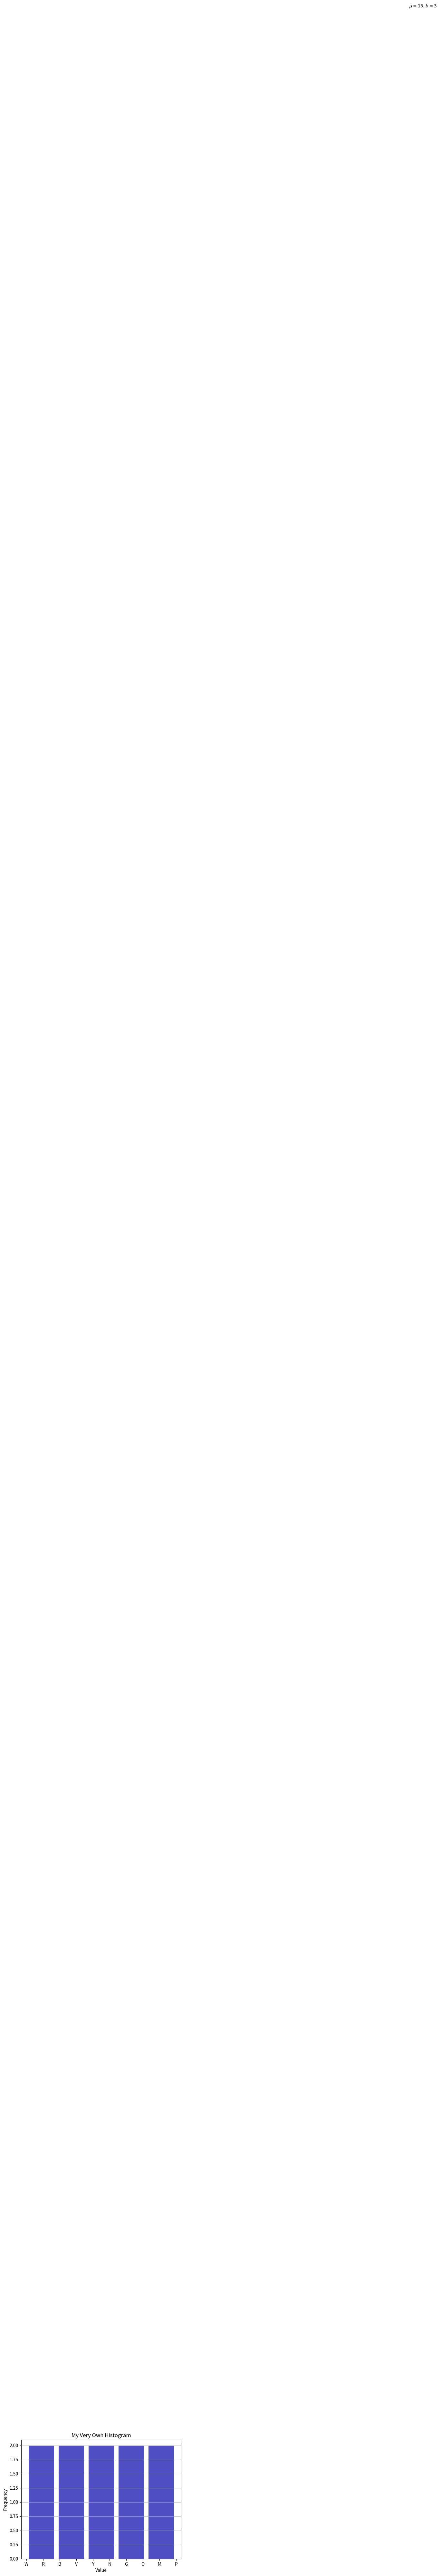

The matplotlib source for this figure: (Note: this script raises an exception after producing the figure.)
# -*- coding: utf-8 -*-
"""
Created on Wed Jan  6 20:23:31 2021

@author: jjschued
"""

# ==============================================================================
# File: ML2 HW1.py
# Project: Machine Learning 2 Homework 1 List Comprehension
# Author: Joe Schueder
# File Created: Jan 6, 2021
# ==============================================================================

from collections import Counter


# ts# please fill in an explanation of each function and an example of how to use it below.

# List:
# append()
# extend()
# index()
# index(value, integer)
# insert()position
# remove()

# pop()
# pop(0)
# count()
# reverse()
# sort()
# [1]+[1]==1
# [y*2 for x in [[1
# [2]*[2]
# [1,2][1:]
# [x for x in [2,3]]
# [x for x in [1,2] if x ,2],[3,4]] for y in x]

# Tuple:
# 	count()
# 	index()
# about:blank#blocked
# build a dictionary from tuples
# unpack tuples

# Dicts:
# a_dict = {'I hate':'you', 'You should':’leave’}
# values()
# keys()
# items()
# has_key()
# ‘never’ in a_dict
# del a_dict['me']
# a_dict.clear()

# Ok enough by me do the rest on your own!
# use dir() to get built in functions
# Sets:
# 	Fill in yourself
# Strings:
# 	Fill in yourself
from collections import Counter
# 	Fill in yourself


# Bonus:
from itertools import *



flower_orders=['W/R/B','W/R/B','W/R/B','W/R/B','W/R/B','W/R/B','W/R/B','W/R/B','W/R/B','W/R/B','W/R/B','W/R/B','W/R/B','W/R/B','W/R/B','W/R/B','W/R/B','W/R/B','W/R/B','W/R/B','W/R/B','W/R/B','W/R/B','W/R/B','W/R/B','W/R/B','W/R/B','W/R/B','W/R/B','W/R/B','W/R','W/R','W/R','W/R','W/R','W/R','W/R','W/R','W/R','W/R','W/R','W/R','W/R','W/R','W/R','W/R','R/V/Y','R/V/Y','R/V/Y','R/V/Y','R/V/Y','R/V/Y','R/V/Y','R/V/Y','R/V/Y','R/V/Y','W/R/V','W/R/V','W/R/V','W/R/V','W/R/V','W/R/V','W/R/V','W/R/V','W/R/V','W/R/V','W/N/R/V','W/N/R/V','W/N/R/V','W/N/R/V','W/N/R/V','W/N/R/V','W/N/R/V','W/N/R/V','W/R/B/Y','W/R/B/Y','W/R/B/Y','W/R/B/Y','W/R/B/Y','W/R/B/Y','B/Y','B/Y','B/Y','B/Y','B/Y','R/B/Y','R/B/Y','R/B/Y','R/B/Y','R/B/Y','W/N/R/B/V/Y','W/N/R/B/V/Y','W/N/R/B/V/Y','W/N/R/B/V/Y','W/N/R/B/V/Y','W/G','W/G','W/G','W/G','R/Y','R/Y','R/Y','R/Y','N/R/V/Y','N/R/V/Y','N/R/V/Y','N/R/V/Y','W/R/B/V','W/R/B/V','W/R/B/V','W/R/B/V','W/N/R/V/Y','W/N/R/V/Y','W/N/R/V/Y','W/N/R/V/Y','N/R/Y','N/R/Y','N/R/Y','W/V/O','W/V/O','W/V/O','W/N/R/Y','W/N/R/Y','W/N/R/Y','R/B/V/Y','R/B/V/Y','R/B/V/Y','W/R/V/Y','W/R/V/Y','W/R/V/Y','W/R/B/V/Y','W/R/B/V/Y','W/R/B/V/Y','W/N/R/B/Y','W/N/R/B/Y','W/N/R/B/Y','R/G','R/G','B/V/Y','B/V/Y','N/B/Y','N/B/Y','W/B/Y','W/B/Y','W/N/B','W/N/B','W/N/R','W/N/R','W/N/B/Y','W/N/B/Y','W/B/V/Y','W/B/V/Y','W/N/R/B/V/Y/G/M','W/N/R/B/V/Y/G/M','B/R','N/R','V/Y','V','N/R/V','N/V/Y','R/B/O','W/B/V','W/V/Y','W/N/R/B','W/N/R/O','W/N/R/G','W/N/V/Y','W/N/Y/M','N/R/B/Y','N/B/V/Y','R/V/Y/O','W/B/V/M','W/B/V/O','N/R/B/Y/M','N/R/V/O/M','W/N/R/Y/G','N/R/B/V/Y','W/R/B/V/Y/P','W/N/R/B/Y/G','W/N/R/B/V/O/M','W/N/R/B/V/Y/M','W/N/B/V/Y/G/M','W/N/B/V/V/Y/P']

# 1. Build a counter object and use counter and confirm they have the same values.

cnt = Counter()

for word in flower_orders:
     cnt[word] += 1

cnt


# 2. Count how many objects have color W in them.

#first convert from list of strings to list of lists
mylist = []
listoflists = []
for word in flower_orders:
    mylist = list(word.split("/")) 
    listoflists.append(mylist)
    
#examine new list of lists to get counts
wcounter = 0
for word in listoflists:
    wcounter += word.count('W')    
    
# 3. Make histogram of colors
#create the counter object by merging into one big list then counting
import itertools
biglist = (list(itertools.chain.from_iterable(listoflists))) 
colorcounter = Counter()

for color in biglist:
    print(color)
    colorcounter[color] += 1

colorcounter
colorcountdict = dict(colorcounter)
#visualize with matplotlib
import matplotlib.pyplot as plt

# An "interface" to matplotlib.axes.Axes.hist() method
n, bins, patches = plt.hist(x=colorcounter, bins='auto', color='#0504aa',
                            alpha=0.7, rwidth=0.85)
plt.grid(axis='y', alpha=0.75)
plt.xlabel('Value')
plt.ylabel('Frequency')
plt.title('My Very Own Histogram')
plt.text(23, 45, r'$\mu=15, b=3$')
maxfreq = n.max()
# Set a clean upper y-axis limit.
plt.ylim(ymax=np.ceil(maxfreq / 10) * 10 if maxfreq % 10 else maxfreq + 10)   

# 4. Rank the tuples of color pairs regardless of how many colors in order.
# 5. Rank the triples of color pairs regardless of how many colors in order.
# 6. Make dictionary of where keys are a color and values are what colors go with it
# 7. Make a graph showing the probability of having an edge between two colors based on how often they co-occur.  (a numpy square matrix)
# 8. Make 10 business questions related to the questions we asked above.




dead_men_tell_taies = ['Four score and seven years ago our fathers brought forth on this',
'continent a new nation, conceived in liberty and dedicated to the',
'proposition that all men are created equal. Now we are engaged in',
'a great civil war, testing whether that nation or any nation so',
'conceived and so dedicated can long endure. We are met on a great',
'battlefield of that war. We have come to dedicate a portion of',
'that field as a final resting-place for those who here gave their',
'lives that that nation might live. It is altogether fitting and',
'proper that we should do this. But in a larger sense, we cannot',
'dedicate, we cannot consecrate, we cannot hallow this ground.',
'The brave men, living and dead who struggled here have consecrated',
'it far above our poor power to add or detract. The world will',
'little note nor long remember what we say here, but it can never',
'forget what they did here. It is for us the living rather to be',
'dedicated here to the unfinished work which they who fought here',
'have thus far so nobly advanced. It is rather for us to be here',
'dedicated to the great task remaining before us--that from these',
'honored dead we take increased devotion to that cause for which',
'they gave the last full measure of devotion--that we here highly',
'resolve that these dead shall not have died in vain, that this',
'nation under God shall have a new birth of freedom, and that',
'government of the people, by the people, for the people shall',
'not perish from the earth.']


# 1. Join everything
# 2. Remove spaces
# 3. Occurrence probabilities for letters
# 3. Tell me transition probabilities for every letter pairs
# 4. Make a 26x26 graph of 4. in numpy
# #optional
# 5. plot graph of transition probabilities from letter to letter

# Unrelated:
# 6. Flatten a nested list
# Cool intro python resources:
# https://thomas-cokelaer.info/tutorials/python/index.html
